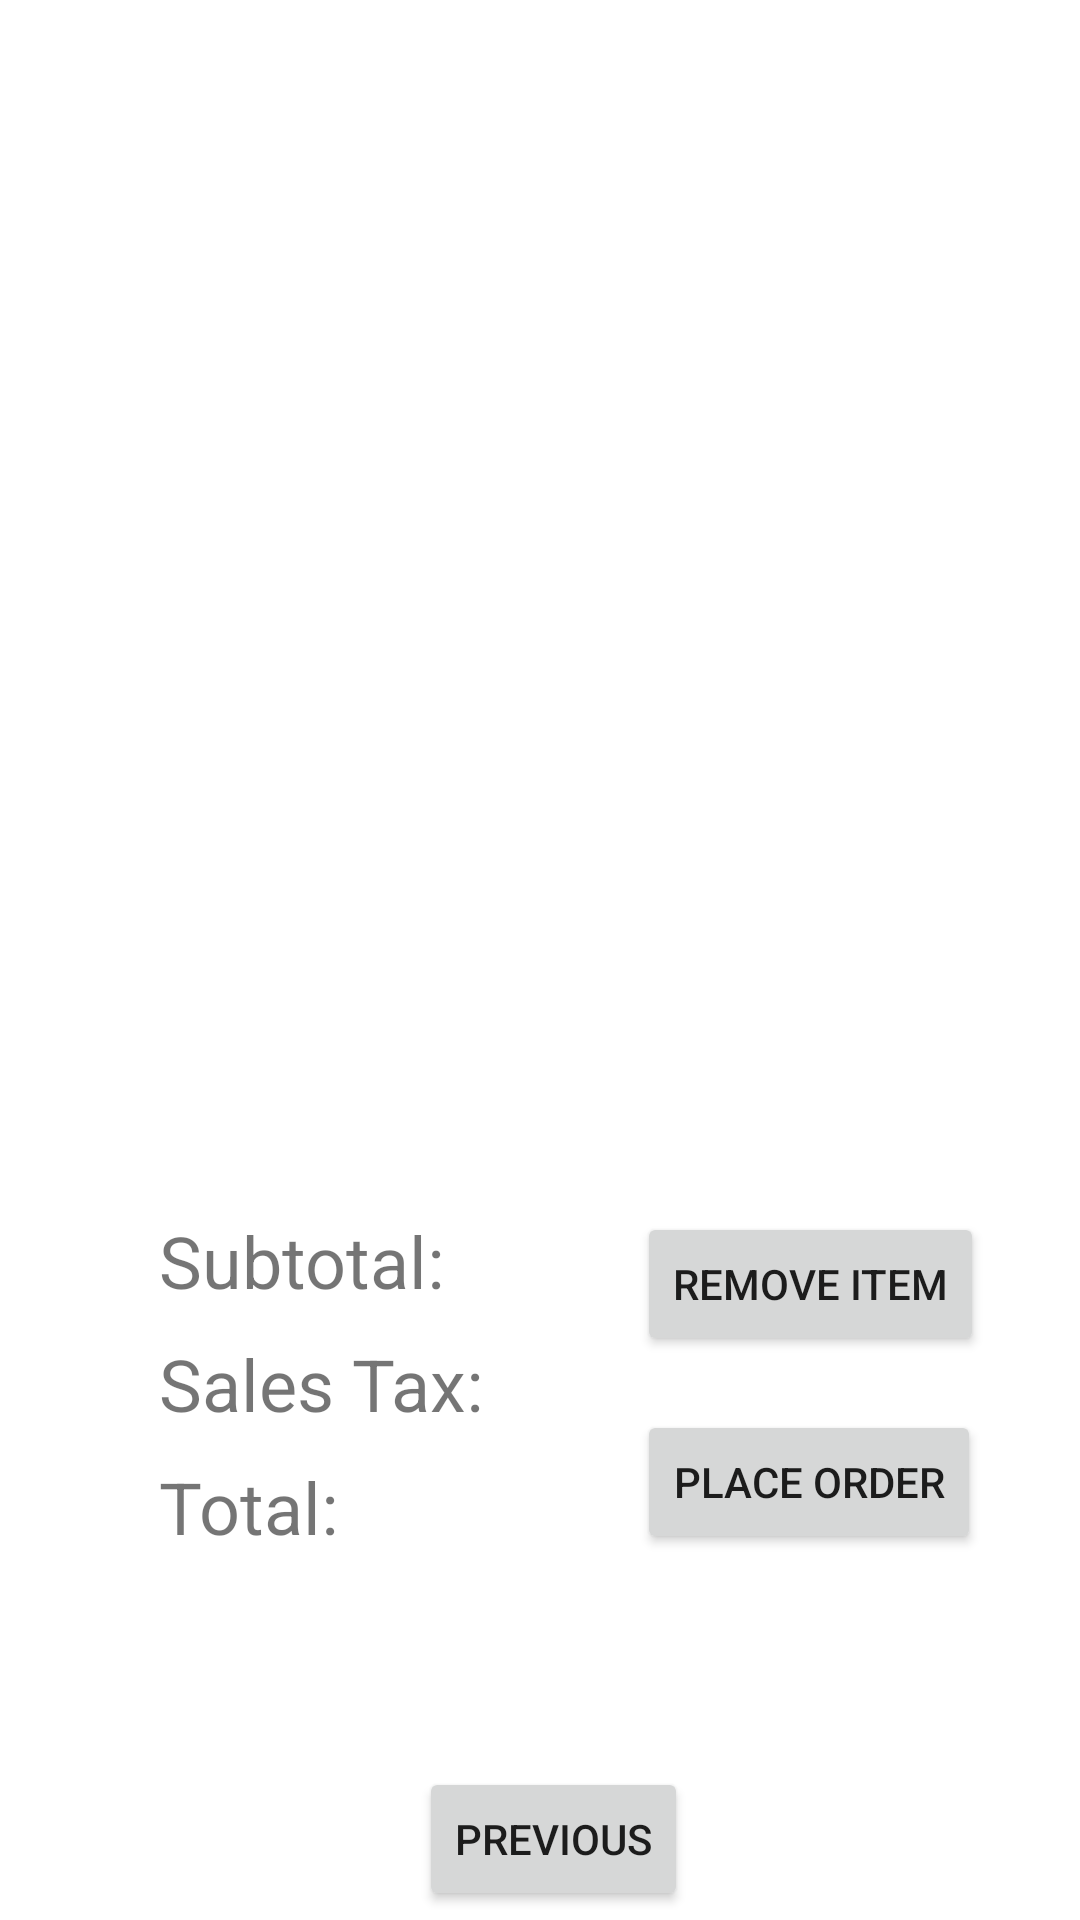

Reconstruct the res/layout file that produces this screen, plus the resources it refers to.
<!-- AndroidManifest.xml: application theme Theme.RutgersCafe -->
<!-- res/layout/activity_basket.xml -->
<?xml version="1.0" encoding="utf-8"?>
<androidx.constraintlayout.widget.ConstraintLayout xmlns:android="http://schemas.android.com/apk/res/android"
    xmlns:app="http://schemas.android.com/apk/res-auto"
    xmlns:tools="http://schemas.android.com/tools"
    android:layout_width="match_parent"
    android:layout_height="match_parent"
    tools:context=".BasketActivity">

    <ListView
        android:id="@+id/currentOrder"
        android:layout_width="409dp"
        android:layout_height="351dp"
        android:layout_marginStart="1dp"
        android:layout_marginTop="1dp"
        android:layout_marginEnd="1dp"
        android:choiceMode="singleChoice"
        android:clickable="true"
        android:contextClickable="true"
        android:focusable="auto"
        android:focusableInTouchMode="true"
        android:focusedByDefault="true"
        app:layout_constraintEnd_toEndOf="parent"
        app:layout_constraintStart_toStartOf="parent"
        app:layout_constraintTop_toTopOf="parent" />

    <TextView
        android:id="@+id/subtotal"
        android:layout_width="wrap_content"
        android:layout_height="wrap_content"
        android:layout_marginStart="53dp"
        android:layout_marginTop="404dp"
        android:text="Subtotal: "
        android:textSize="24sp"
        app:layout_constraintStart_toStartOf="parent"
        app:layout_constraintTop_toTopOf="parent" />

    <TextView
        android:id="@+id/salesTax"
        android:layout_width="wrap_content"
        android:layout_height="wrap_content"
        android:layout_marginStart="53dp"
        android:layout_marginTop="445dp"
        android:text="Sales Tax: "
        android:textSize="24sp"
        app:layout_constraintStart_toStartOf="parent"
        app:layout_constraintTop_toTopOf="parent" />

    <TextView
        android:id="@+id/total"
        android:layout_width="wrap_content"
        android:layout_height="wrap_content"
        android:layout_marginStart="53dp"
        android:layout_marginTop="486dp"
        android:text="Total: "
        android:textSize="24sp"
        app:layout_constraintStart_toStartOf="parent"
        app:layout_constraintTop_toTopOf="parent" />

    <Button
        android:id="@+id/removeItem"
        android:onClick="removeItem"
        android:layout_width="wrap_content"
        android:layout_height="wrap_content"
        android:layout_marginTop="404dp"
        android:layout_marginEnd="32dp"
        android:text="Remove Item"
        app:layout_constraintEnd_toEndOf="parent"
        app:layout_constraintTop_toTopOf="parent" />

    <Button
        android:id="@+id/placeOrder"
        android:onClick="placeOrder"
        android:layout_width="wrap_content"
        android:layout_height="wrap_content"
        android:layout_marginTop="470dp"
        android:layout_marginEnd="33dp"
        android:text="Place Order"
        app:layout_constraintEnd_toEndOf="parent"
        app:layout_constraintTop_toTopOf="parent" />

    <Button
        android:id="@+id/basketPrevious"
        android:layout_width="wrap_content"
        android:layout_height="wrap_content"
        android:layout_marginStart="156dp"
        android:layout_marginTop="589dp"
        android:layout_marginEnd="147dp"
        android:onClick="basketPrevious"
        android:text="Previous"
        app:layout_constraintEnd_toEndOf="parent"
        app:layout_constraintStart_toStartOf="parent"
        app:layout_constraintTop_toTopOf="parent" />
</androidx.constraintlayout.widget.ConstraintLayout>
<!-- resources referenced by this layout -->
<resources>
  <style name="Theme.RutgersCafe" parent="Theme.MaterialComponents.DayNight.DarkActionBar">
          
          <item name="colorPrimary">@color/purple_500</item>
          <item name="colorPrimaryVariant">@color/purple_700</item>
          <item name="colorOnPrimary">@color/white</item>
          
          <item name="colorSecondary">@color/teal_200</item>
          <item name="colorSecondaryVariant">@color/teal_700</item>
          <item name="colorOnSecondary">@color/black</item>
          
          <item name="android:statusBarColor">?attr/colorPrimaryVariant</item>
          
      </style>
  <!-- not gathered from this repository: default colours our renderer supplied (Android Studio template values) -->
  <color name="purple_500">#FF6200EE</color>
  <color name="purple_700">#FF3700B3</color>
  <color name="teal_200">#FF03DAC5</color>
  <color name="teal_700">#FF018786</color>
  <color name="black">#FF000000</color>
  <color name="white">#FFFFFFFF</color>
</resources>
